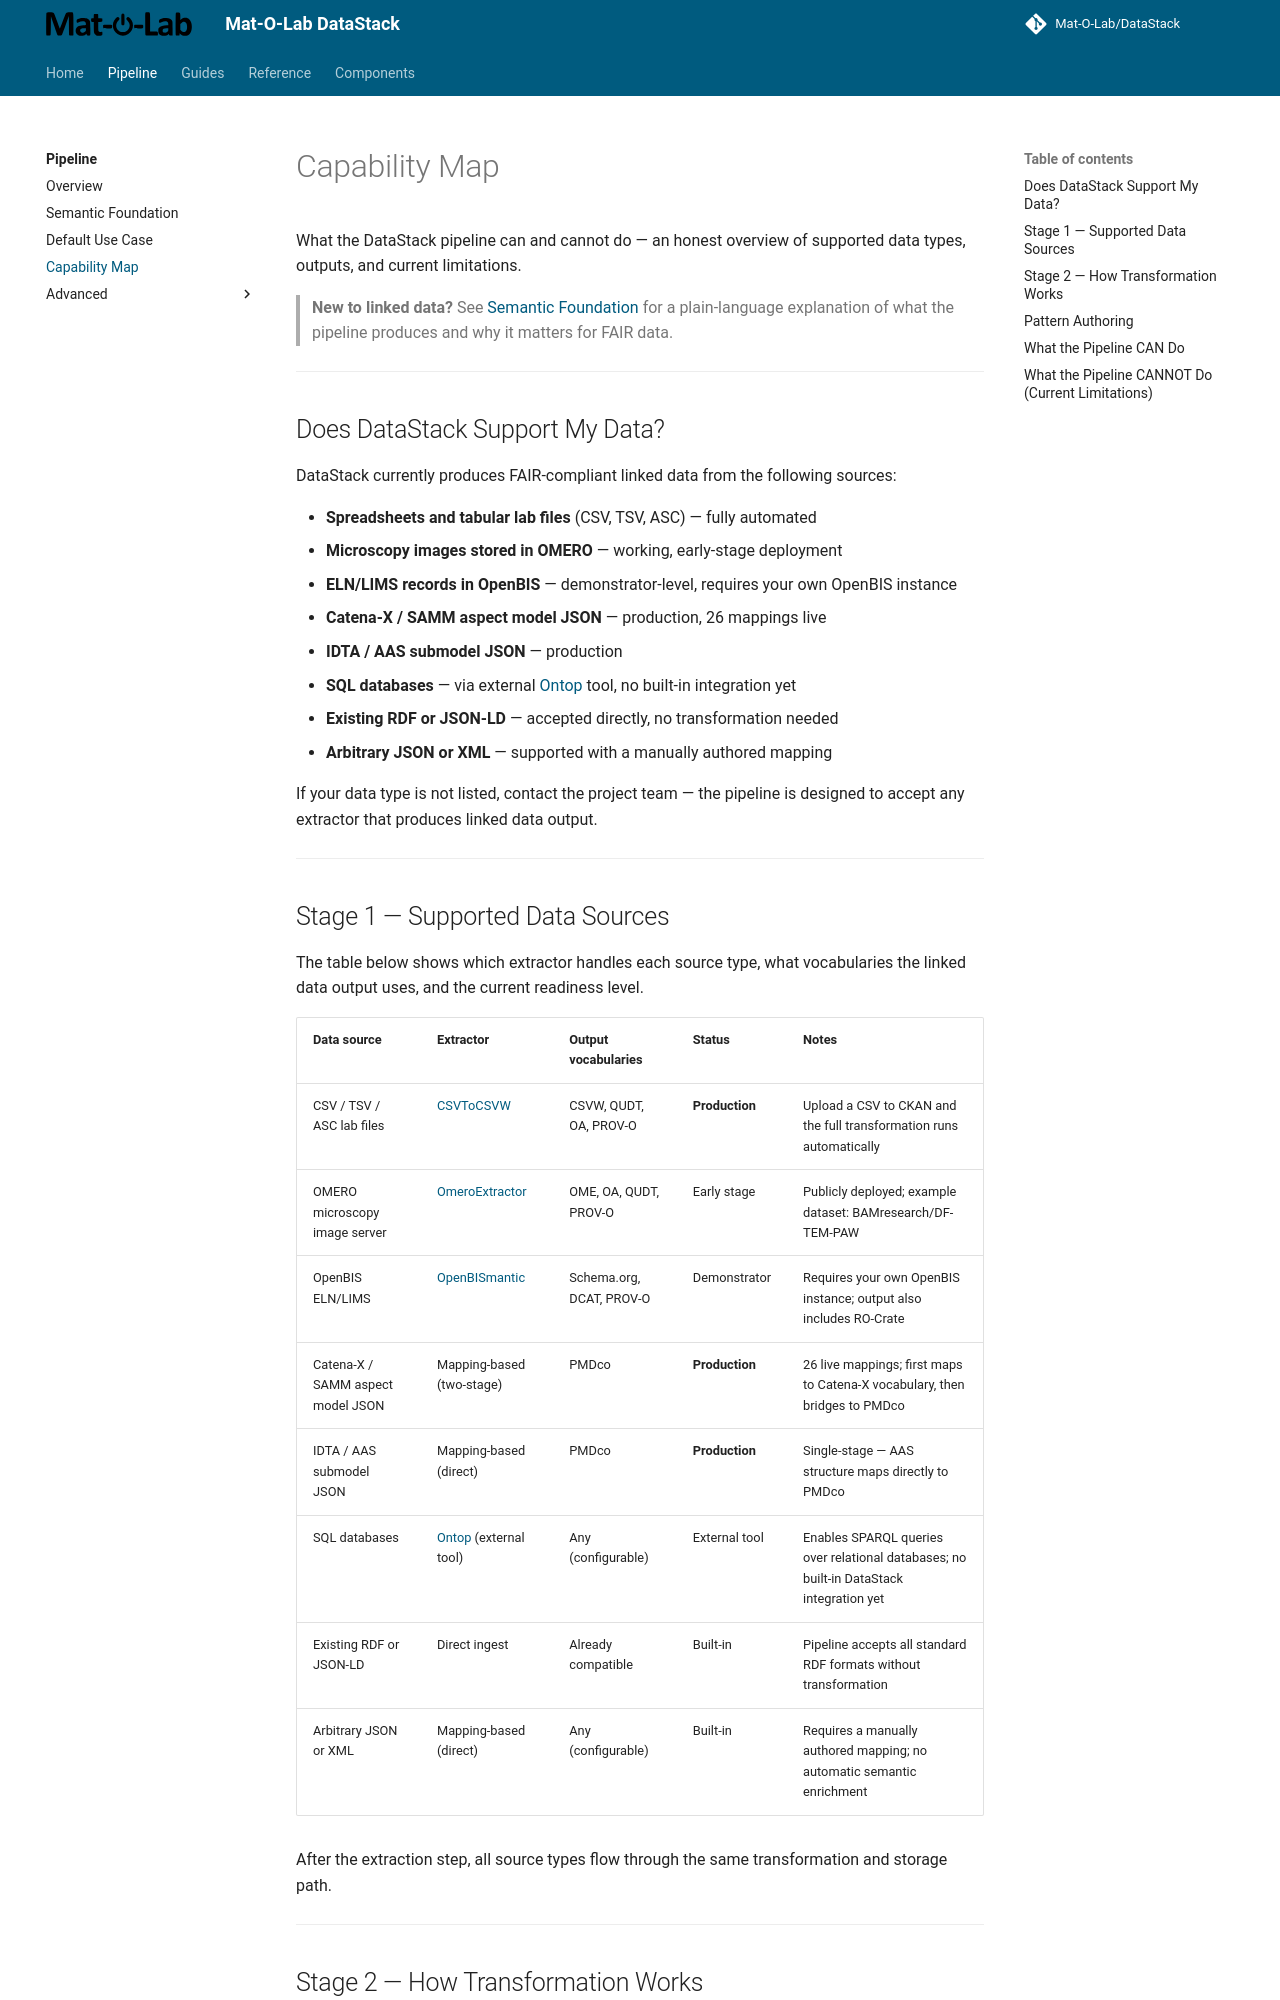

repository: Mat-O-Lab/DataPipeline · page: pipeline/capability-map/index.html · generator: mkdocs

---
title: Capability Map
---

# Capability Map

What the DataStack pipeline can and cannot do — an honest overview of supported data types, outputs, and current limitations.

> **New to linked data?** See [Semantic Foundation](semantic-foundation.md) for a plain-language explanation of what the pipeline produces and why it matters for FAIR data.

---

## Does DataStack Support My Data?

DataStack currently produces FAIR-compliant linked data from the following sources:

- **Spreadsheets and tabular lab files** (CSV, TSV, ASC) — fully automated
- **Microscopy images stored in OMERO** — working, early-stage deployment
- **ELN/LIMS records in OpenBIS** — demonstrator-level, requires your own OpenBIS instance
- **Catena-X / SAMM aspect model JSON** — production, 26 mappings live
- **IDTA / AAS submodel JSON** — production
- **SQL databases** — via external [Ontop](../extractors/ontop.md) tool, no built-in integration yet
- **Existing RDF or JSON-LD** — accepted directly, no transformation needed
- **Arbitrary JSON or XML** — supported with a manually authored mapping

If your data type is not listed, contact the project team — the pipeline is designed to accept any extractor that produces linked data output.

---

## Stage 1 — Supported Data Sources

The table below shows which extractor handles each source type, what vocabularies the linked data output uses, and the current readiness level.

| Data source | Extractor | Output vocabularies | Status | Notes |
|---|---|---|---|---|
| CSV / TSV / ASC lab files | [CSVToCSVW](../extractors/csvtocsvw.md) | CSVW, QUDT, OA, PROV-O | **Production** | Upload a CSV to CKAN and the full transformation runs automatically |
| OMERO microscopy image server | [OmeroExtractor](../extractors/omeroextractor.md) | OME, OA, QUDT, PROV-O | Early stage | Publicly deployed; example dataset: BAMresearch/DF-TEM-PAW |
| OpenBIS ELN/LIMS | [OpenBISmantic](../extractors/openbismantic.md) | Schema.org, DCAT, PROV-O | Demonstrator | Requires your own OpenBIS instance; output also includes RO-Crate |
| Catena-X / SAMM aspect model JSON | Mapping-based (two-stage) | PMDco | **Production** | 26 live mappings; first maps to Catena-X vocabulary, then bridges to PMDco |
| IDTA / AAS submodel JSON | Mapping-based (direct) | PMDco | **Production** | Single-stage — AAS structure maps directly to PMDco |
| SQL databases | [Ontop](../extractors/ontop.md) (external tool) | Any (configurable) | External tool | Enables SPARQL queries over relational databases; no built-in DataStack integration yet |
| Existing RDF or JSON-LD | Direct ingest | Already compatible | Built-in | Pipeline accepts all standard RDF formats without transformation |
| Arbitrary JSON or XML | Mapping-based (direct) | Any (configurable) | Built-in | Requires a manually authored mapping; no automatic semantic enrichment |

After the extraction step, all source types flow through the same transformation and storage path.

---
